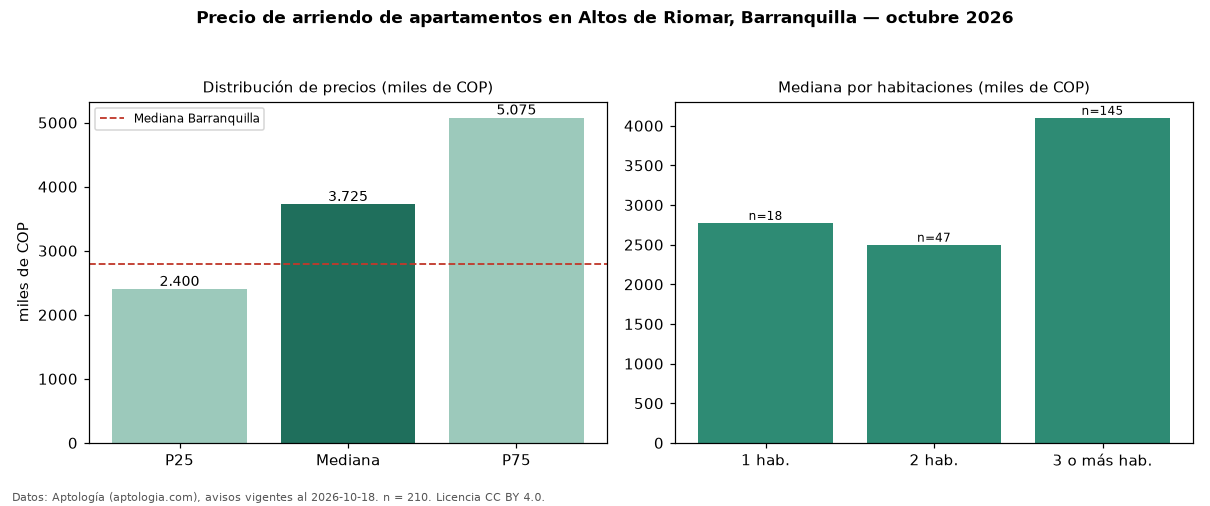

Values plotted in this chart, from the file beside it:
seccion, metrica, valor, moneda, n
precio, p25, 2400000, COP, 210
precio, mediana, 3725000, COP, 210
precio, p75, 5075000, COP, 210
precio, minimo, 1165000, COP, 210
precio, maximo, 17500000, COP, 210
m2, mediana_precio_m2, 32520, COP, 201
m2, area_mediana_m2, 110.0, m2, 201
admin, mediana_admin_mes, 617000, COP, 91
banos, mediana_banos, 2.0, , 
parqueadero, pct_con_parqueadero, 97.5, %, 202
estrato, estrato_mas_frecuente, 6, , 209
habitaciones, 1, 2775000, COP, 18
habitaciones, 2, 2500000, COP, 47
habitaciones, 3+, 4100000, COP, 145
ciudad, mediana_ciudad_referencia, 2800000, COP, 
ciudad, mediana_m2_ciudad, 33654, COP, 
fuente, fecha_datos, 2026-10-18, , 
fuente, atribucion, https://www.aptologia.com/arriendo/barra…, , 
fuente, licencia, CC BY 4.0, , 
